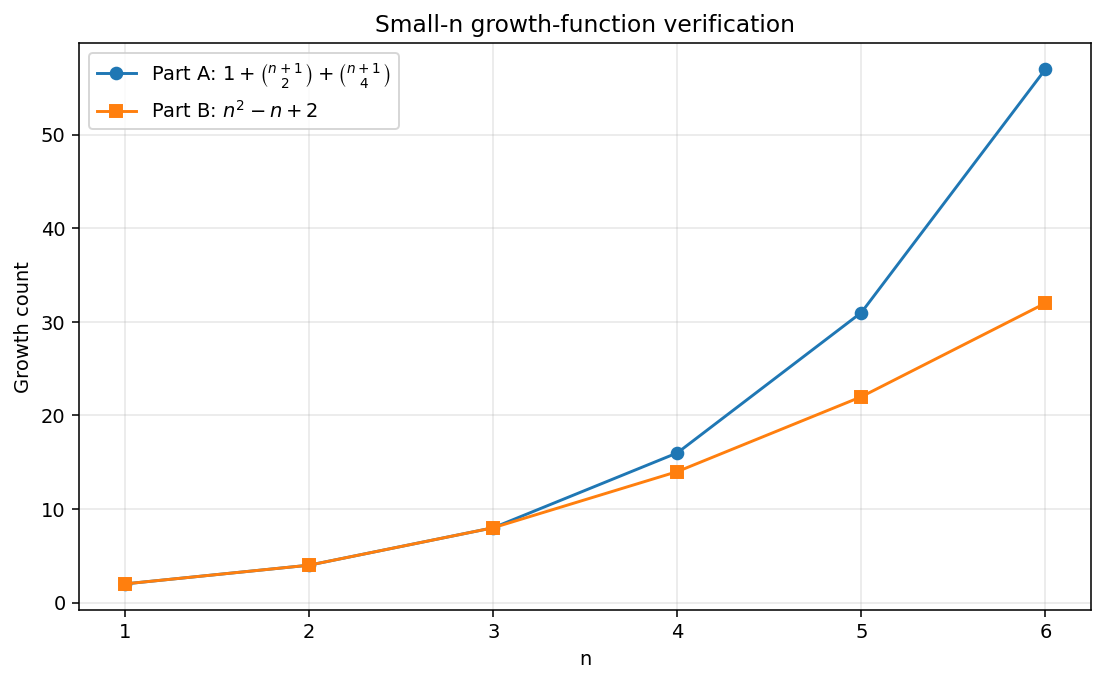

The file beside this chart, header and first rows:
n, part_a_formula, part_a_enum, part_b_formula, part_b_enum
1, 2, 2, 2, 2
2, 4, 4, 4, 4
3, 8, 8, 8, 8
4, 16, 16, 14, 14
5, 31, 31, 22, 22
6, 57, 57, 32, 32
